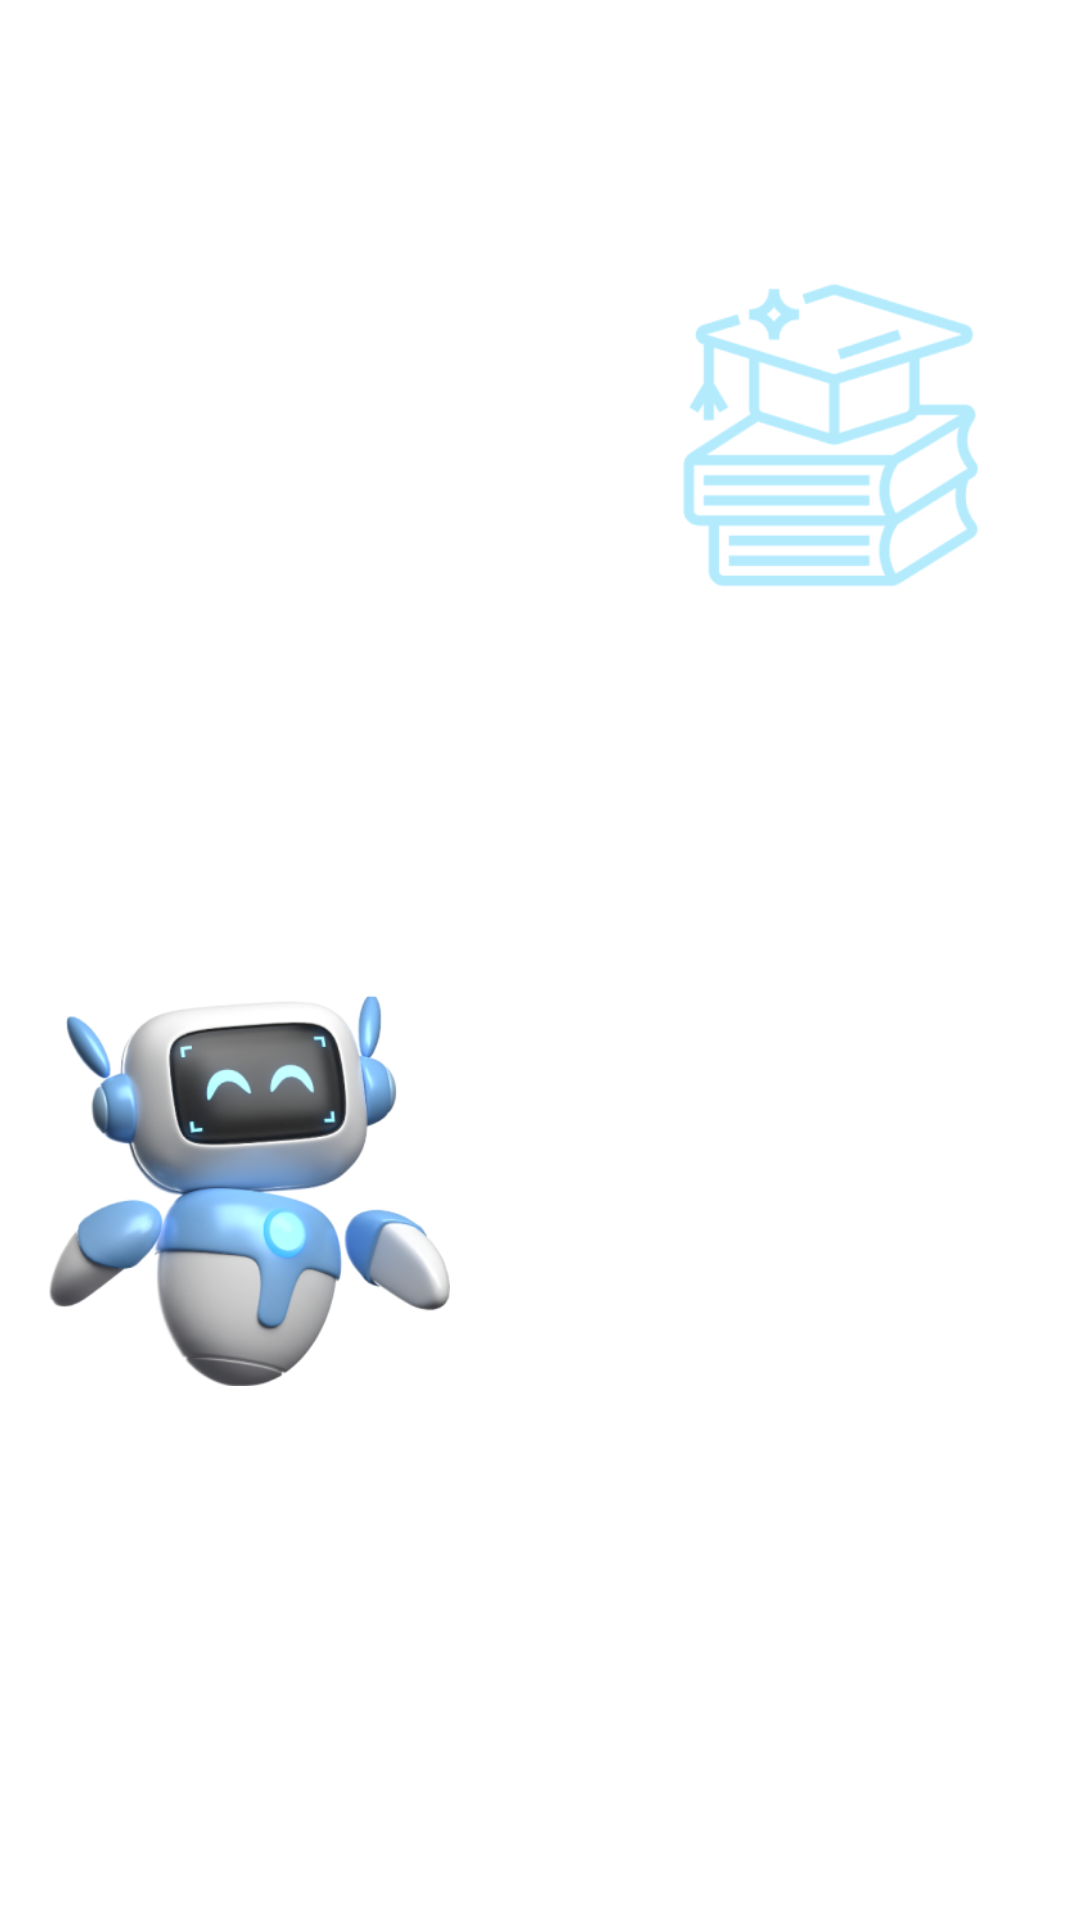

Reconstruct the res/layout file that produces this screen, plus the resources it refers to.
<!-- AndroidManifest.xml: application theme Theme.QuizApplication -->
<!-- res/layout/info_page_1.xml -->
<?xml version="1.0" encoding="utf-8"?>
<LinearLayout xmlns:android="http://schemas.android.com/apk/res/android"
    android:layout_width="match_parent"
    android:layout_height="match_parent"
    android:orientation="vertical"
    android:gravity="center">

    <LinearLayout
        android:layout_width="match_parent"
        android:layout_height="wrap_content"
        android:orientation="horizontal"
        android:gravity="center_vertical">

        
        <TextView
            android:id="@+id/infoDescription1"
            android:layout_width="0dp"
            android:layout_height="wrap_content"
            android:layout_weight="1"
            android:text="@string/infoDescription1"
            android:textSize="20sp"
            android:textColor="@android:color/white"
            android:textStyle="bold"
            android:gravity="start"
            android:paddingStart="20dp"
            android:paddingEnd="50dp"/>

        
        <ImageView
            android:id="@+id/infoImage1"
            android:layout_width="150dp"
            android:layout_height="150dp"
            android:src="@drawable/university"
            android:layout_gravity="end"
            android:paddingEnd="16dp"/>
    </LinearLayout>

    <View
        android:layout_width="match_parent"
        android:layout_height="100dp" />


    <LinearLayout
        android:layout_width="match_parent"
        android:layout_height="wrap_content"
        android:orientation="horizontal"
        android:gravity="center_vertical">

        
        <ImageView
            android:id="@+id/infoImage2"
            android:layout_width="150dp"
            android:layout_height="150dp"
            android:src="@drawable/roby_excited"
            android:layout_gravity="start"
            android:paddingStart="16dp" />

        
        <TextView
            android:id="@+id/infoDescription2"
            android:layout_width="0dp"
            android:layout_height="wrap_content"
            android:layout_weight="1"
            android:text="@string/infoDescription2"
            android:textSize="20sp"
            android:textColor="@android:color/white"
            android:textStyle="bold"
            android:gravity="end"
            android:paddingStart="50dp"
            android:paddingEnd="20dp" />
    </LinearLayout>

    <View
        android:layout_width="match_parent"
        android:layout_height="100dp" />


</LinearLayout>
<!-- resources referenced by this layout -->
<resources>
  <!-- drawable roby_excited: png bitmap (drawable, 92999 bytes) -->
  <!-- drawable university: png bitmap (drawable, 18174 bytes) -->
  <string name="infoDescription1">Es ist Robys erster Tag an der Uni Bundeswehr.</string>
  <string name="infoDescription2">Er beginnt gerade seinen Bachelor in Informatik und ist sehr aufgeregt!</string>
  <style name="Theme.QuizApplication" parent="Theme.MaterialComponents.Light.NoActionBar">
          
          <item name="buttonStyle">@style/CustomButton</item>
      </style>
  <style name="CustomButton" parent="Widget.MaterialComponents.Button">
          
          <item name="backgroundTint">@null</item>
          <item name="android:backgroundTint">@null</item>
  
          
          <item name="android:background">@drawable/rounded_button_blue</item>
  
          
          <item name="android:textColor">@android:color/white</item>
      </style>
  <!-- drawable rounded_button_blue (drawable) -->
  <selector xmlns:android="http://schemas.android.com/apk/res/android">
      <item>
          <shape>
              <solid android:color="#6D9FD2"/>
              <corners android:radius="50dp"/>
          </shape>
      </item>
  </selector>
</resources>
